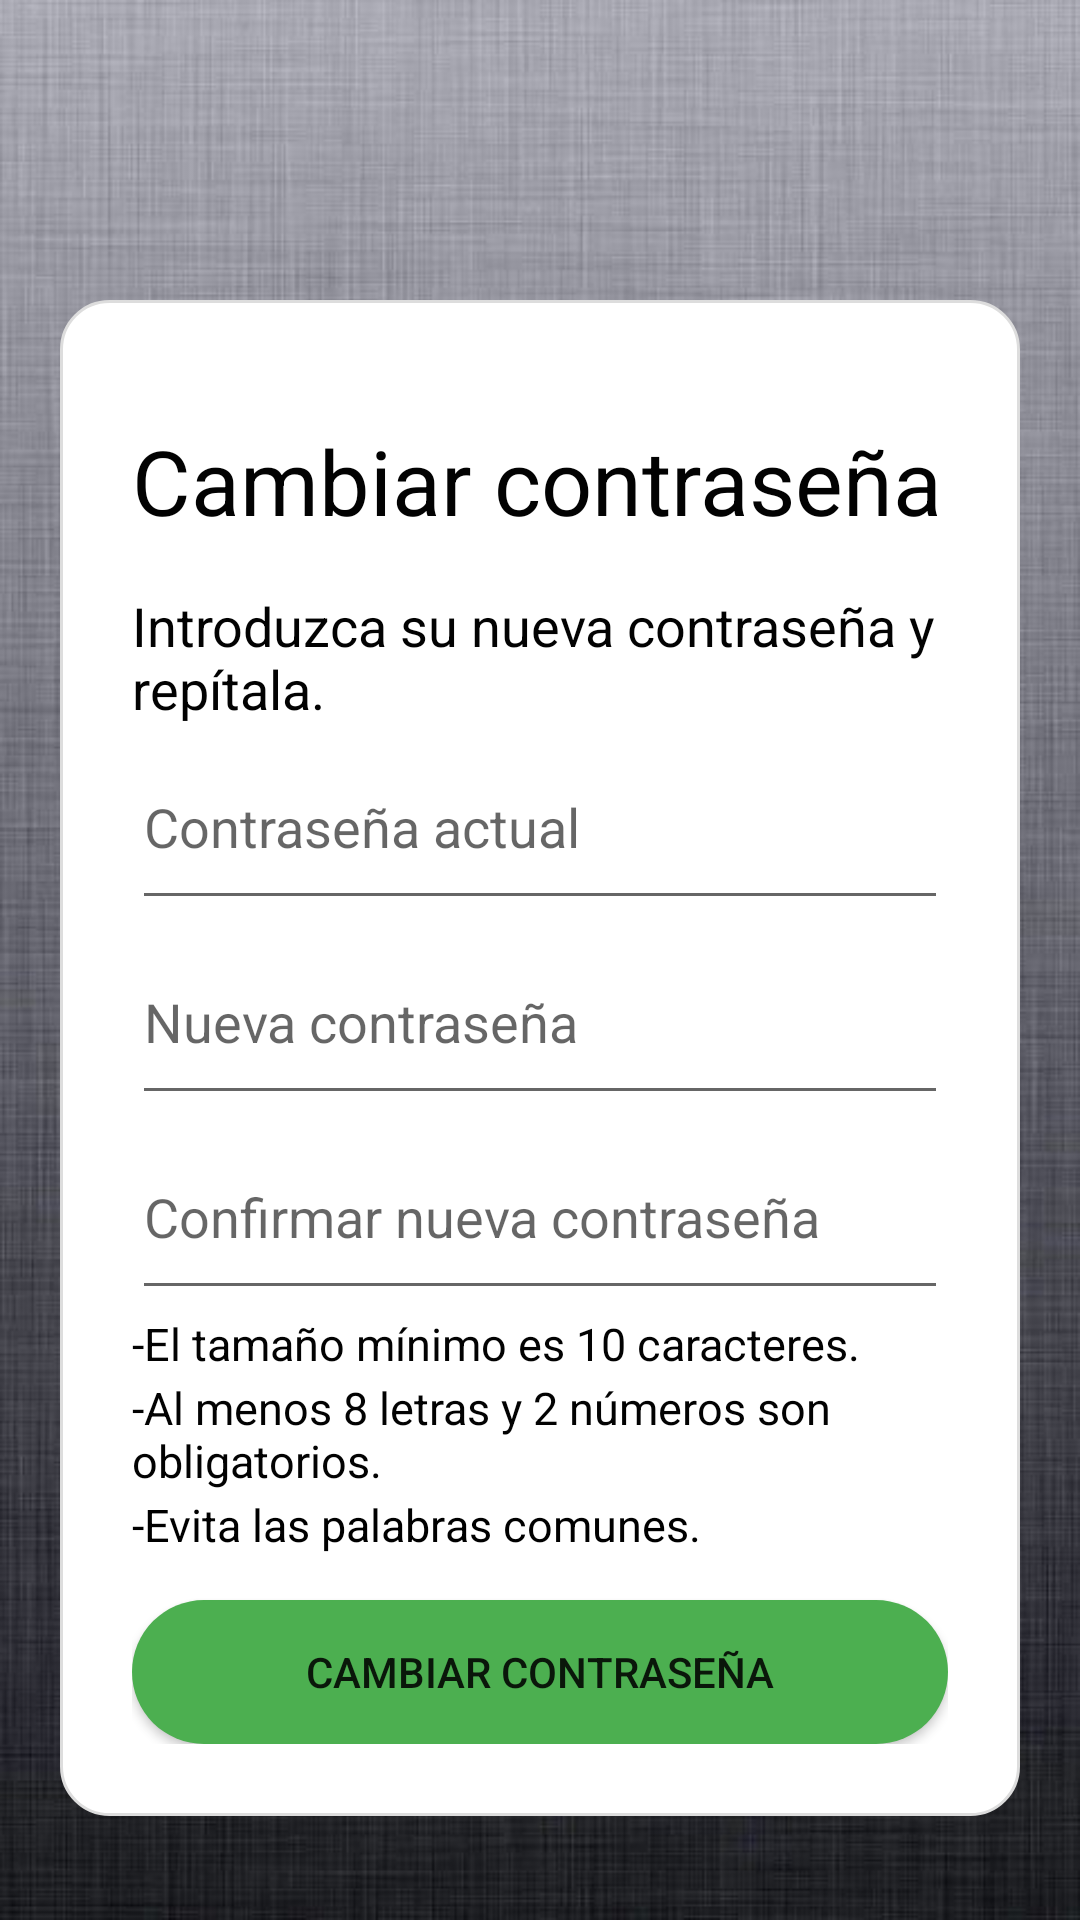

Produce the Android XML layout that renders to this screen, including the resource entries it uses.
<!-- AndroidManifest.xml: application theme Theme.Applogin -->
<!-- res/layout/fragment_cambiar_contrasena.xml -->
<ScrollView xmlns:android="http://schemas.android.com/apk/res/android"
    android:layout_width="match_parent"
    android:layout_height="match_parent"
    android:background="@drawable/fondo_deappps">



    <LinearLayout
        android:layout_width="match_parent"
        android:layout_height="wrap_content"
        android:orientation="vertical"
        android:padding="24dp"
        android:background="@drawable/bg_card"
        android:layout_marginTop="100dp"
        android:layout_marginLeft="20dp"
        android:layout_marginRight="20dp"
        android:gravity="center_horizontal">

        <TextView
            android:layout_width="match_parent"
            android:layout_height="wrap_content"
            android:text="Cambiar contraseña"
            android:textColor="#020202"
            android:textSize="30dp"
            android:layout_marginTop="16dp" />

        <TextView
            android:layout_width="match_parent"
            android:layout_height="wrap_content"
            android:text="Introduzca su nueva contraseña y repítala."
            android:textColor="#020202"
            android:textSize="18sp"
            android:layout_marginTop="16dp" />


        <EditText
            android:id="@+id/etPasswordActual"
            android:layout_width="match_parent"
            android:layout_height="65dp"
            android:hint="Contraseña actual"
            android:inputType="textPassword" />

        <EditText
            android:id="@+id/etPasswordNueva"
            android:layout_width="match_parent"
            android:layout_height="65dp"
            android:hint="Nueva contraseña"
            android:inputType="textPassword" />

    <EditText
        android:id="@+id/etPasswordConfirmacion"
        android:layout_width="match_parent"
        android:layout_height="65dp"
        android:hint="Confirmar nueva contraseña"
        android:inputType="textPassword" />

        <TextView
            android:layout_width="match_parent"
            android:layout_height="wrap_content"
            android:text="-El tamaño mínimo es 10 caracteres."
            android:textColor="#020202"
            android:textSize="15sp"
            android:layout_marginTop="1dp" />

        <TextView
            android:layout_width="match_parent"
            android:layout_height="wrap_content"
            android:text="-Al menos 8 letras y 2 números son obligatorios."
            android:textColor="#020202"
            android:textSize="15sp"
            android:layout_marginTop="1dp" />

        <TextView
            android:layout_width="match_parent"
            android:layout_height="wrap_content"
            android:text="-Evita las palabras comunes."
            android:textColor="#000000"
            android:textSize="15sp"
            android:layout_marginTop="1dp" />


        <Button
        android:id="@+id/btnCambiarPassword"
        android:layout_marginTop="15dp"
        android:layout_width="match_parent"
        android:layout_height="wrap_content"
        android:text="Cambiar contraseña"
        android:background="@drawable/bg_green"/>




    </LinearLayout>
    </ScrollView>
<!-- resources referenced by this layout -->
<resources>
  <!-- drawable bg_card (drawable) -->
  <shape xmlns:android="http://schemas.android.com/apk/res/android" android:shape="rectangle">
      <solid android:color="#FFFFFF" />
      <corners android:radius="16dp"/>
      <padding android:left="12dp" android:top="12dp" android:right="12dp" android:bottom="12dp"/>
      <stroke android:color="#DDDDDD" android:width="1dp"/>
  </shape>
  <!-- drawable bg_green (drawable) -->
  <shape xmlns:android="http://schemas.android.com/apk/res/android"
      android:shape="rectangle">
      <solid android:color="#4CAF50" />
      <corners android:radius="32dp" />
  </shape>
  <!-- drawable fondo_deappps: jpg bitmap (drawable, 51507 bytes) -->
  <style name="Theme.Applogin" parent="Theme.MaterialComponents.DayNight.NoActionBar">
          
          <item name="colorPrimary">@color/purple_500</item>
          <item name="colorPrimaryVariant">@color/purple_700</item>
          <item name="colorOnPrimary">@color/white</item>
          
          <item name="colorSecondary">@color/teal_200</item>
          <item name="colorSecondaryVariant">@color/teal_700</item>
          <item name="colorOnSecondary">@color/black</item>
          
          <item name="android:statusBarColor">@android:color/black</item>
          
      </style>
  <color name="purple_500">#FF6200EE</color>
  <color name="purple_700">#FF3700B3</color>
  <color name="white">#FFFFFFFF</color>
  <color name="teal_200">#FF03DAC5</color>
  <color name="teal_700">#FF018786</color>
  <color name="black">#FF000000</color>
</resources>
